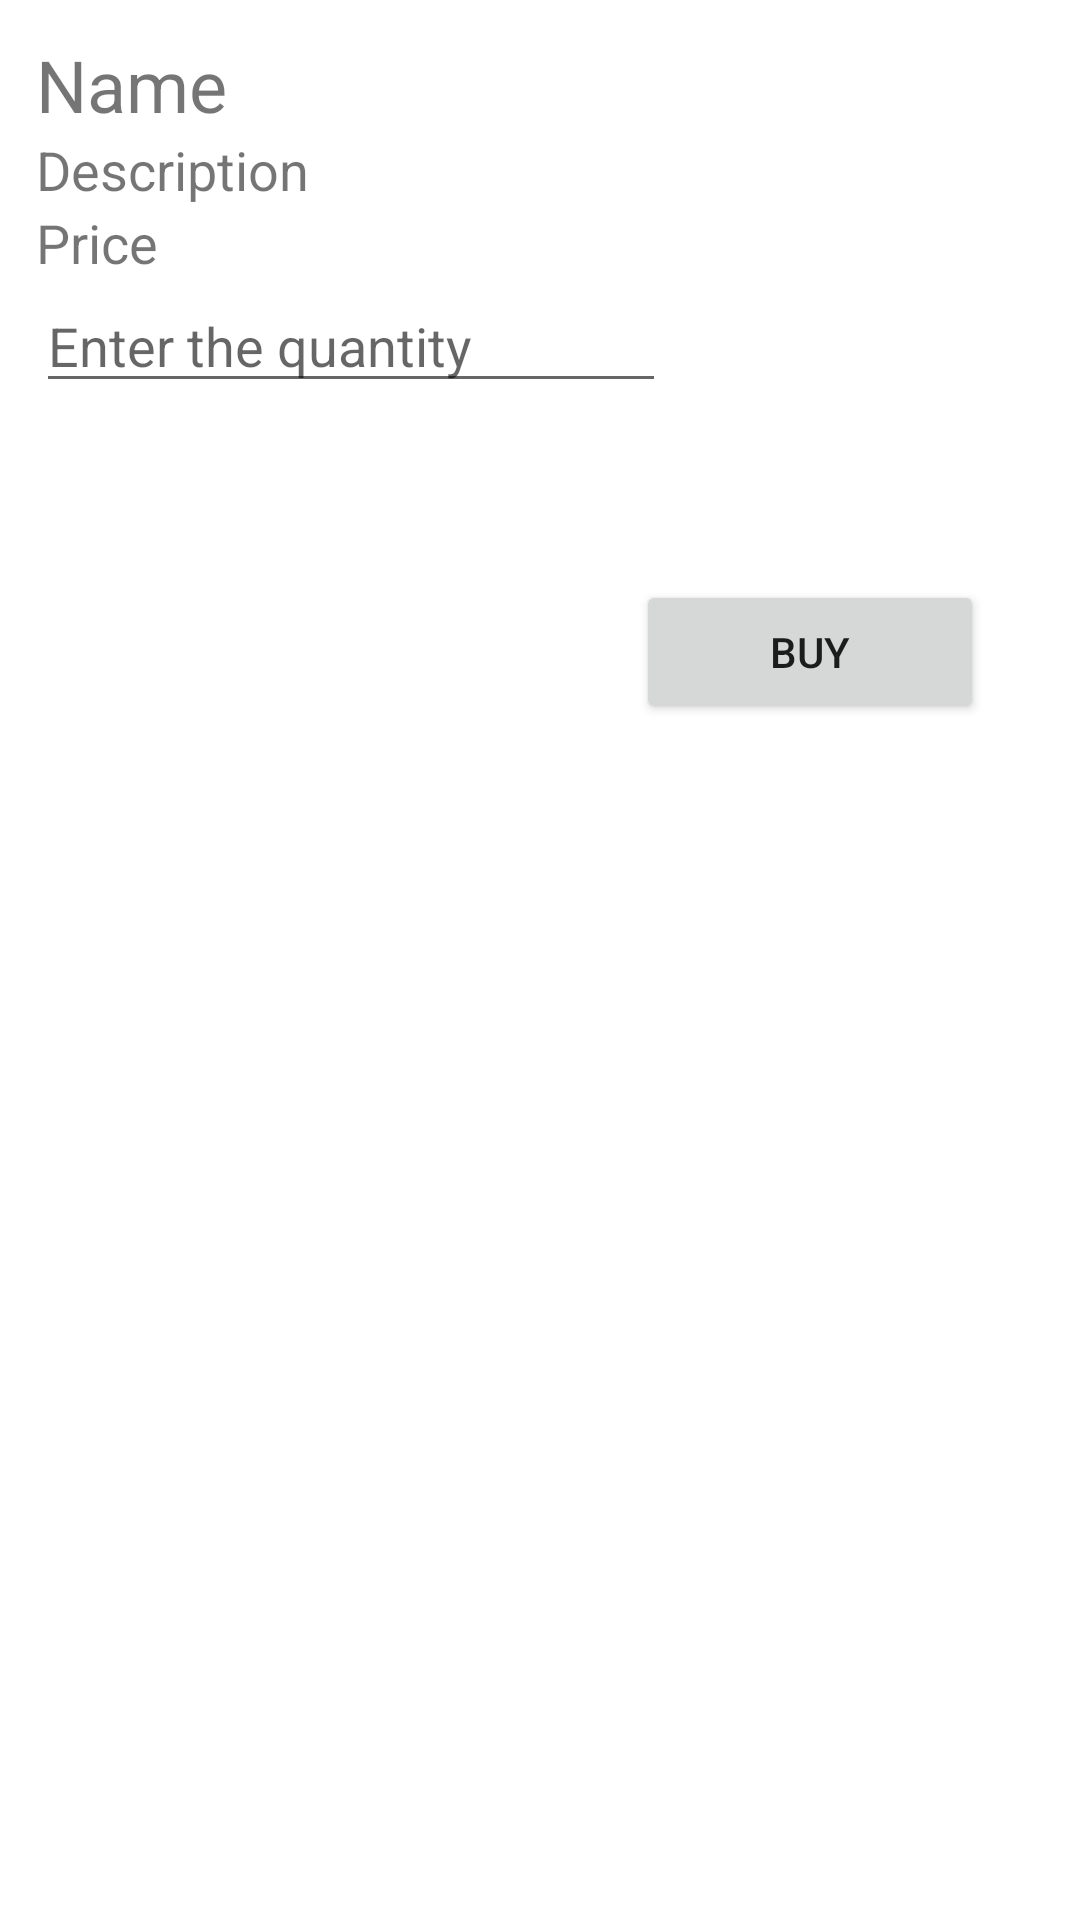

The Android layout XML behind this screen, and the referenced resources:
<!-- AndroidManifest.xml: application theme AppTheme -->
<!-- res/layout/single_item_artikli.xml -->
<?xml version="1.0" encoding="utf-8"?>
<LinearLayout xmlns:android="http://schemas.android.com/apk/res/android"
    android:layout_width="match_parent"
    android:layout_height="wrap_content"
    android:layout_marginLeft="6dp"
    android:layout_marginTop="6dp"
    android:layout_marginRight="6dp"
    android:background="@android:color/white"
    android:orientation="vertical"
    android:padding="12dp">

    <TextView
        android:id="@+id/item_name"
        android:layout_width="wrap_content"
        android:layout_height="wrap_content"
        android:text="Name"
        android:textSize="24sp" />

    <TextView
        android:id="@+id/item_description"
        android:layout_width="wrap_content"
        android:layout_height="wrap_content"
        android:text="Description"
        android:textSize="18sp" />

    <TextView
        android:id="@+id/item_price"
        android:layout_width="wrap_content"
        android:layout_height="wrap_content"
        android:text="Price"
        android:textSize="18sp" />

    <EditText
        android:id="@+id/inputKolicina"
        android:layout_width="wrap_content"
        android:layout_height="wrap_content"
        android:ems="10"
        android:hint="Enter the quantity"
        android:inputType="number" />

    <TextView
        android:id="@+id/zaPrikazCeneKupcu"
        android:layout_width="wrap_content"
        android:layout_height="wrap_content"
        android:layout_marginTop="10dp" />

    <Button
        android:id="@+id/btnNaruci"
        android:layout_width="match_parent"
        android:layout_height="wrap_content"
        android:layout_marginLeft="200dp"
        android:layout_marginTop="30dp"
        android:layout_marginRight="20dp"
        android:text="buy" />

</LinearLayout>
<!-- resources referenced by this layout -->
<resources>
  <style name="AppTheme" parent="Theme.AppCompat.Light.DarkActionBar">
          
          <item name="colorPrimary">@color/colorPrimary</item>
          <item name="colorPrimaryDark">@color/white</item>
          <item name="colorAccent">@color/colorAccent</item>
          <item name="windowActionBar">false</item>
          <item name="windowNoTitle">true</item>
      </style>
  <color name="colorPrimary">#6200EE</color>
  <color name="white">#FFFFFFFF</color>
  <color name="colorAccent">#03DAC5</color>
</resources>
